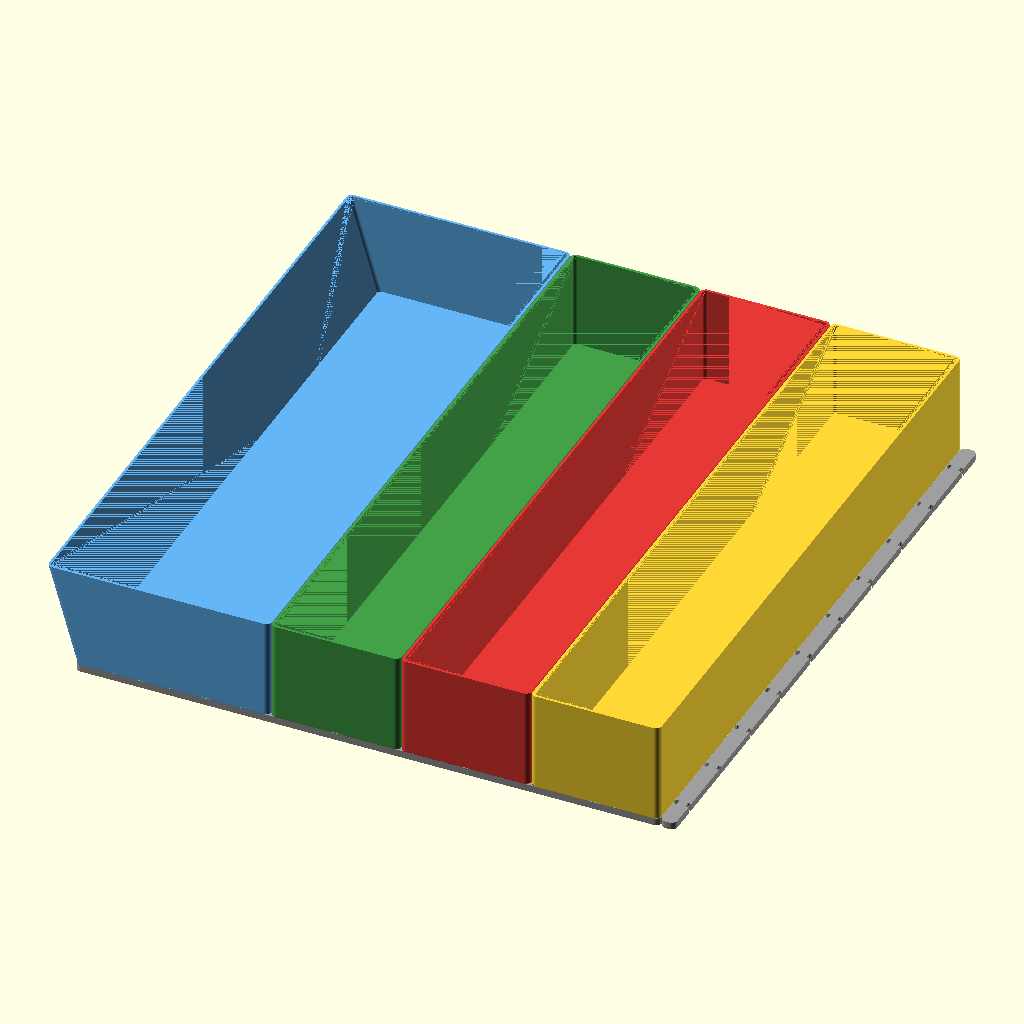
Cell 1 — every parameter at its default value.
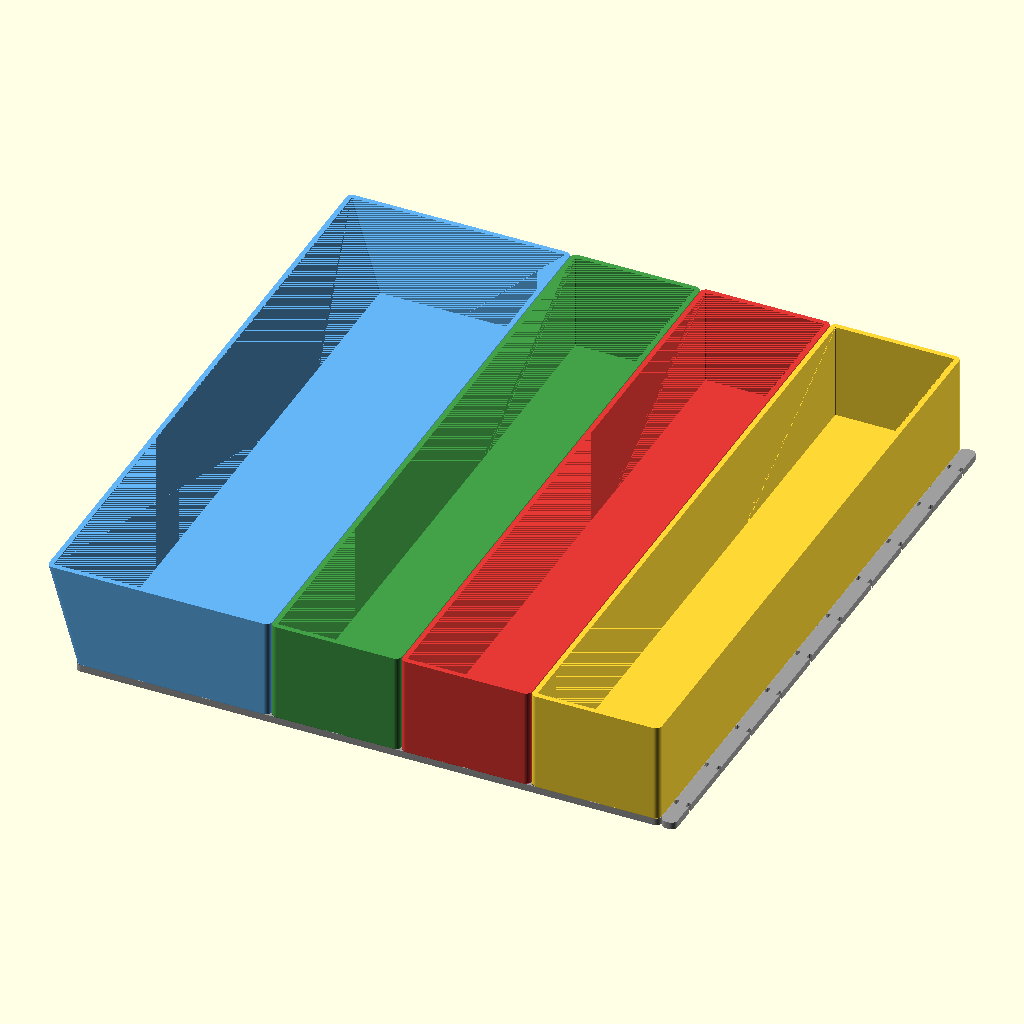
Cell 2 — wall_t set to 3.2, the other parameters unchanged.
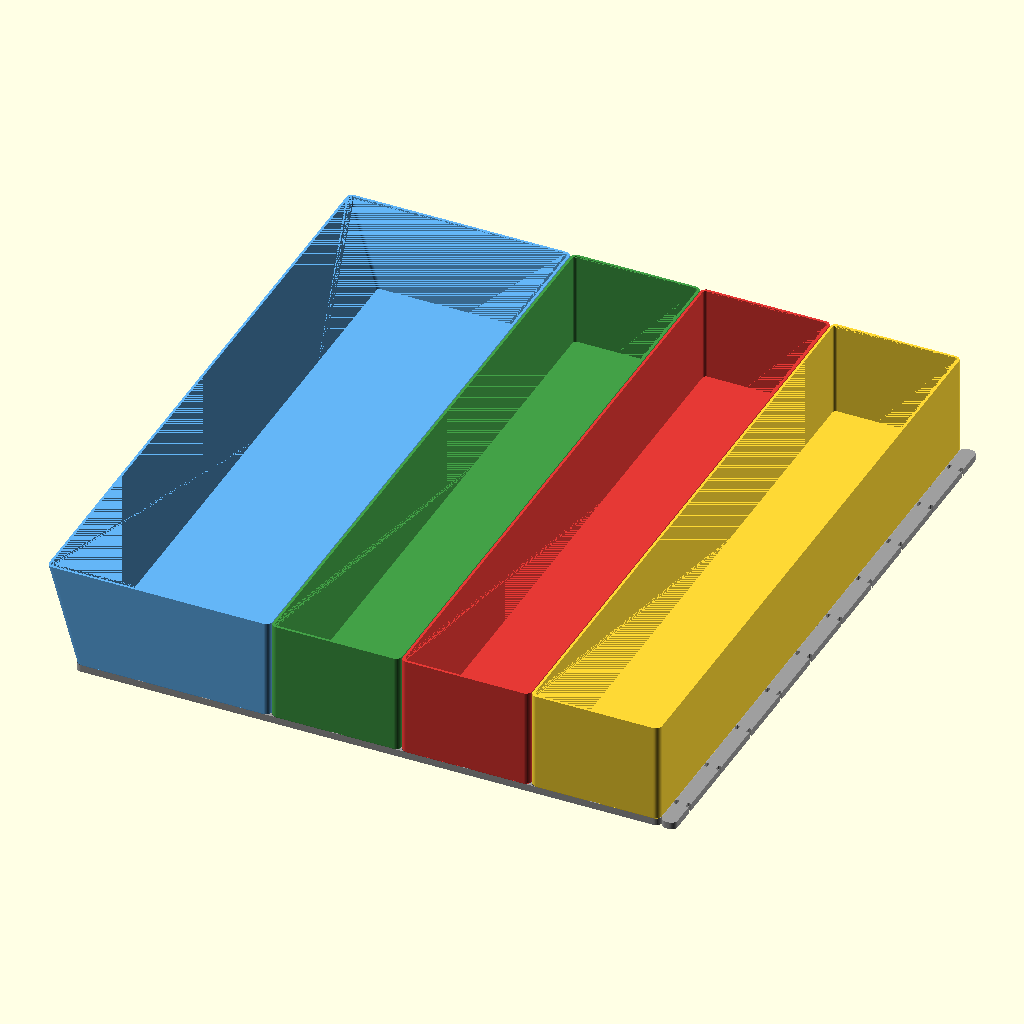
Cell 3: the same model with floor_t = 3.2.
All cells are drawn from the same view direction (rotation 55°, 0°, 25°, orthographic, colour scheme Cornfield), but the view is re-fitted for each cell, so position and scale can differ between cells as well as the parameter.
Source of the model, drawer-organiser/drawer_long_assembly.scad:
// Drawer Organiser — long-implement drawer assembly preview
// Render this file to generate drawer_long_assembly.stl.
//
// A viewing aid, not a printable part: the 9 x 10 baseplate floor as one slab
// with the right-hand filler strip, and four full-depth containers (front to
// back along Y) seated on top: a 3-wide flared container against the flared
// left wall, then three narrow 2-wide slots. See layout.md "Second drawer:
// long implements". Colours are from filament-colors.json.
// No rotate(): sources stay OpenSCAD Z-up; the viewer applies the Z-up -> Y-up conversion itself.

include <_drawer_long.scad>

grid_x  = long_drawer_grid_x;
grid_y  = long_drawer_grid_y;
height  = long_drawer_height;
wall_t  = 1.6;
floor_t = 1.6;
flare   = long_left_flare(height);

function cx(i) = (i - (grid_x - 1) / 2) * cell_pitch;   // x of column i (0-based)
function cy(j) = (j - (grid_y - 1) / 2) * cell_pitch;   // y of row j    (0-based)
function span_c(a, b) = (cx(a) + cx(b)) / 2;            // centre x of columns a..b
function span_r(a, b) = (cy(a) + cy(b)) / 2;            // centre y of rows a..b

color("#9e9e9e") baseplate(grid_x, grid_y);   // Grey
color("#9e9e9e")   // overlaps the slab by eps: no coincident face for CGAL
    translate([grid_x * cell_pitch / 2 + long_drawer_fill_w / 2 - eps, 0, 0])
        filler(grid_y, long_drawer_fill_w);
color("#64b5f6") translate([span_c(0, 2), span_r(0, 9), 0]) container(3, 10, height, wall_t, floor_t, fnx = flare);  // Blue
color("#43a047") translate([span_c(3, 4), span_r(0, 9), 0]) container(2, 10, height, wall_t, floor_t);               // Green
color("#e53935") translate([span_c(5, 6), span_r(0, 9), 0]) container(2, 10, height, wall_t, floor_t);               // Red
color("#fdd835") translate([span_c(7, 8), span_r(0, 9), 0]) container(2, 10, height, wall_t, floor_t);               // Yellow
Parameter table extracted from the source (name, type, default, range or options):
wall_t: number, default 1.6
floor_t: number, default 1.6
